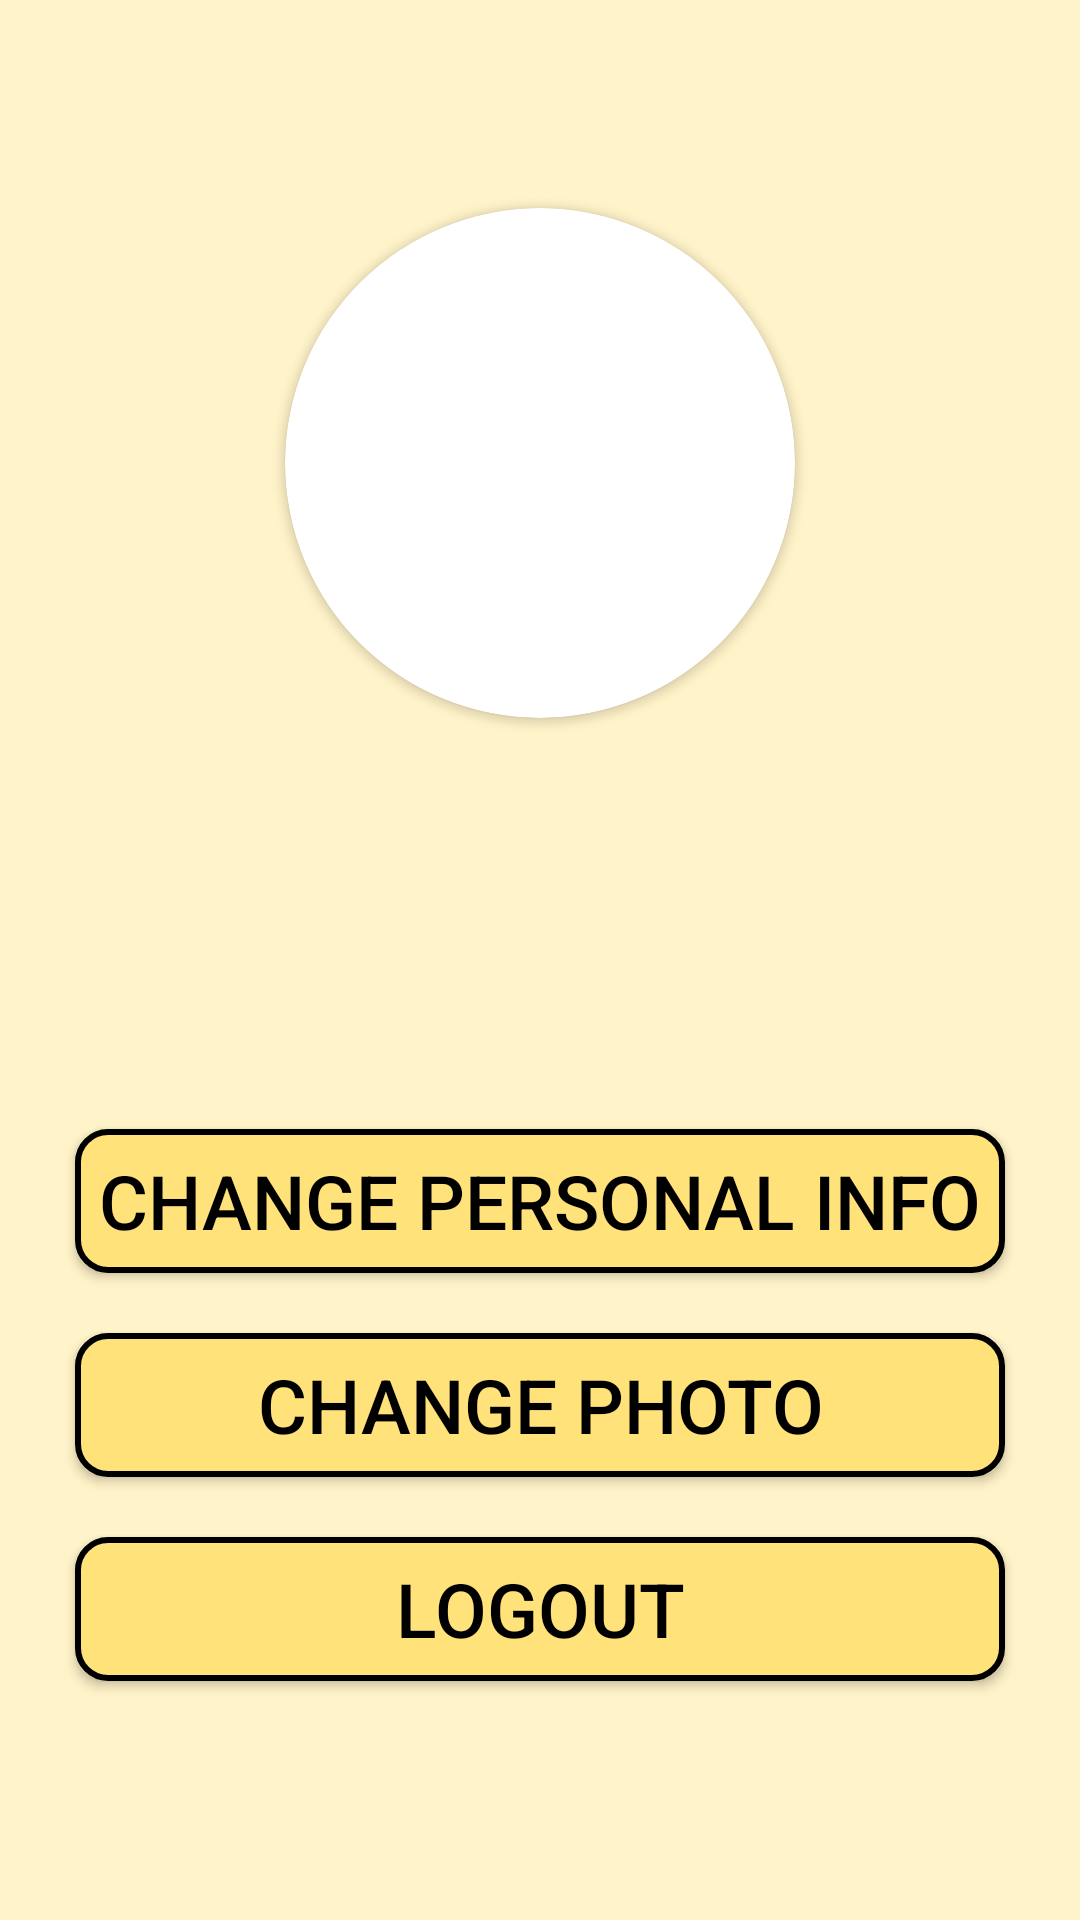

The Android layout XML behind this screen, and the referenced resources:
<!-- AndroidManifest.xml: application theme Theme.MyApplication -->
<!-- res/layout/fragment_profile_settings.xml -->
<?xml version="1.0" encoding="utf-8"?>
<FrameLayout xmlns:android="http://schemas.android.com/apk/res/android"
    xmlns:app="http://schemas.android.com/apk/res-auto"
    xmlns:tools="http://schemas.android.com/tools"
    android:layout_width="match_parent"
    android:layout_height="match_parent"
    android:orientation="vertical"
    tools:context="cz.cvut.fel.pda.bee_calendar.fragments.ProfileSettingsFragment"
    android:background="@color/yellow_200"
    >
    <LinearLayout
        android:layout_width="match_parent"
        android:layout_height="match_parent"
        android:gravity="center"
        android:orientation="vertical"
        android:paddingHorizontal="15dp">

        <androidx.cardview.widget.CardView
            android:layout_width="170dp"
            android:layout_height="170dp"
            android:elevation="12dp"
            android:id="@+id/view2"
            app:cardCornerRadius="100dp"
            android:layout_centerHorizontal="true"
            android:innerRadius="0dp"
            android:shape="ring"
            android:thicknessRatio="1.9">
            <ImageView
                android:layout_height="170dp"
                android:layout_width="match_parent"
                android:id="@+id/imageView1"
                android:src="@mipmap/ic_launcher"
                android:layout_alignParentTop="true"
                android:layout_centerHorizontal="true"
                android:adjustViewBounds="true"
                android:scaleType="centerCrop">
            </ImageView>
        </androidx.cardview.widget.CardView>

        <TextView
            android:id="@+id/name"
            android:layout_width="match_parent"
            android:layout_height="wrap_content"
            android:textSize="35dp"
            android:layout_margin="10dp"
            android:textAlignment="center"
            />
        <TextView
            android:id="@+id/email"
            android:layout_width="match_parent"
            android:layout_height="wrap_content"
            android:textSize="30dp"
            android:layout_margin="10dp"
            android:textAlignment="center"
            />

        <android.widget.Button
            android:id="@+id/personInfo"
            android:layout_width="match_parent"
            android:layout_height="wrap_content"
            android:text="Change personal info"
            android:textSize="25dp"
            android:background="@drawable/button_shapes"
            android:layout_margin="10dp"/>

        <android.widget.Button
            android:id="@+id/photo"
            android:layout_width="match_parent"
            android:layout_height="wrap_content"
            android:text="Change photo"
            android:textSize="25dp"
            android:background="@drawable/button_shapes"
            android:layout_margin="10dp"/>

        <android.widget.Button
            android:id="@+id/logout"
            android:layout_width="match_parent"
            android:layout_height="wrap_content"
            android:text="Logout"
            android:textSize="25dp"
            android:background="@drawable/button_shapes"
            android:layout_margin="10dp"/>



    </LinearLayout>

</FrameLayout>
<!-- resources referenced by this layout -->
<resources>
  <color name="yellow_200">#FFF3C9</color>
  <!-- drawable button_shapes (drawable) -->
  <?xml version="1.0" encoding="utf-8"?>
  <shape xmlns:android="http://schemas.android.com/apk/res/android">
      <corners android:radius="10dp" />
  
      <stroke
          android:width="2dp"
          android:color="@color/black" />
      <solid
          android:color="@color/yellow_500"
          />
  
  </shape>
  <!-- mipmap ic_launcher (mipmap-anydpi-v26) -->
  <?xml version="1.0" encoding="utf-8"?>
  <adaptive-icon xmlns:android="http://schemas.android.com/apk/res/android">
      <background android:drawable="@drawable/ic_honeycomb_background1" />
      <foreground android:drawable="@drawable/ic_honeycomb_foreground1" />
  </adaptive-icon>
  <style name="Theme.MyApplication" parent="Theme.MaterialComponents.Light.NoActionBar">
          
          <item name="colorPrimary">@color/purple_700</item>
          <item name="colorOnPrimary">@color/yellow_200</item>
  
          <item name="borderWidth">15px</item>
          
          <item name="colorSecondary">@color/yellow_500</item>
          <item name="colorOnSecondary">@color/black</item>
          
          <item name="android:statusBarColor">@color/black</item>
  
          <item name="android:textColor">@color/black</item>
          <item name="android:calendarTextColor">@color/black</item>
  
          <item name="android:timePickerStyle">@style/MyTimePickerStyle</item>
          
      </style>
  <color name="black">#FF000000</color>
  <color name="yellow_500">#FFE279</color>
  <color name="purple_700">#FF3700B3</color>
  <style name="MyTimePickerStyle">
          <item name="android:timePickerMode">spinner</item>
      </style>
</resources>
